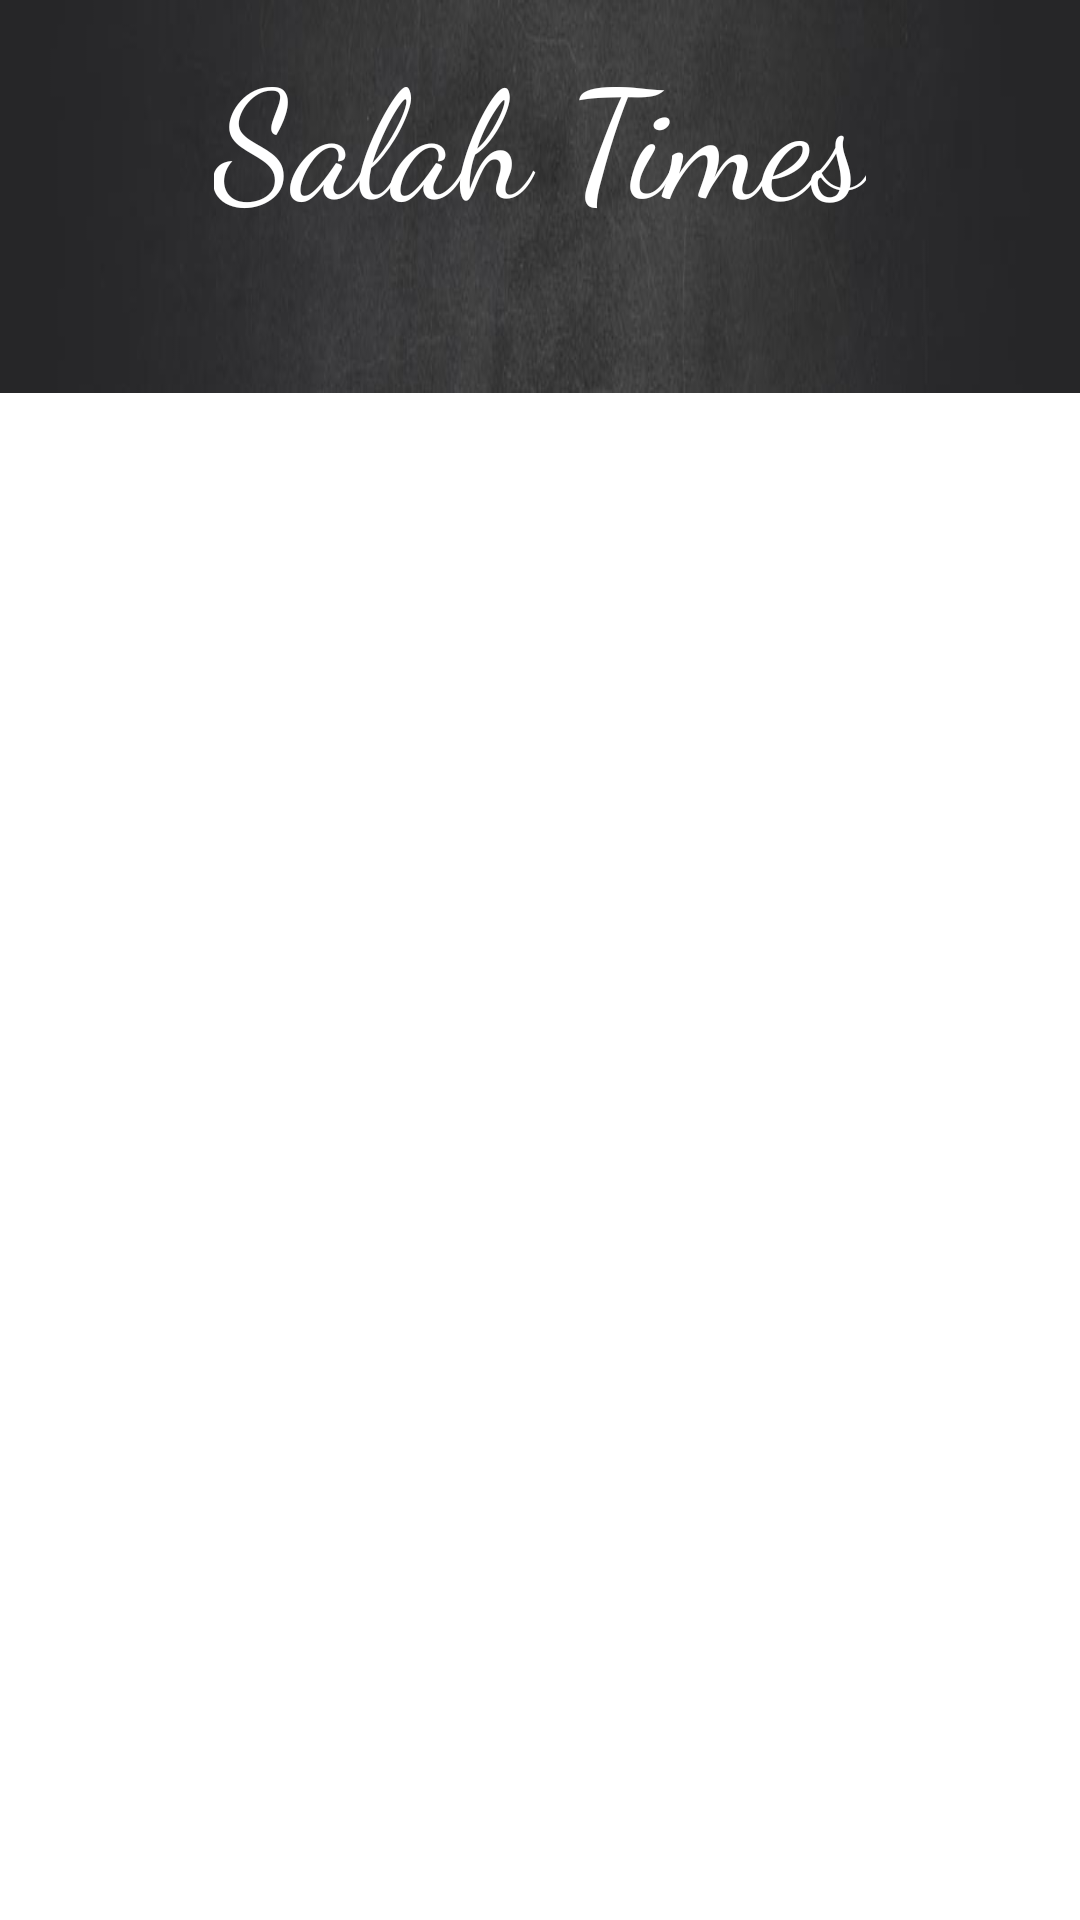

Produce the Android XML layout that renders to this screen, including the resource entries it uses.
<!-- AndroidManifest.xml: application theme android:Theme.Holo.Light -->
<!-- res/layout/header.xml -->
<?xml version="1.0" encoding="utf-8"?>
<FrameLayout
    xmlns:android="http://schemas.android.com/apk/res/android"
    android:id="@+id/frame"
    android:layout_width="match_parent"
    android:layout_height="120dp">

    <ImageView
        android:src="@drawable/overlay"
        android:minWidth="25px"
        android:minHeight="25px"
        android:scaleType="fitXY"
        android:layout_width="wrap_content"
        android:layout_height="wrap_content"
        android:id="@+id/imageView1"/>

    <TextView
        android:layout_width="wrap_content"
        android:layout_height="wrap_content"
        android:layout_marginTop="10dp"
        android:text="@string/app_name"
        android:textSize="50dp"
        android:textColor="@android:color/white"
        android:fontFamily="cursive"
        android:id="@+id/textView2"
        android:layout_gravity="center_horizontal"/>

    <TextView
        android:text="بِسْمِ اللّٰهِ الرَحْمِٰنِ الرَحِيمِ"
        android:layout_width="match_parent"
        android:layout_height="wrap_content"
        android:layout_marginBottom="10dp"
        android:gravity="center_horizontal"
        android:layout_gravity="bottom"
        android:textColor="@android:color/white"
        android:id="@+id/textView3"/>

</FrameLayout>
<!-- resources referenced by this layout -->
<resources>
  <!-- drawable overlay: jpg bitmap (drawable, 7893 bytes) -->
  <string name="app_name">Salah Times</string>
</resources>
